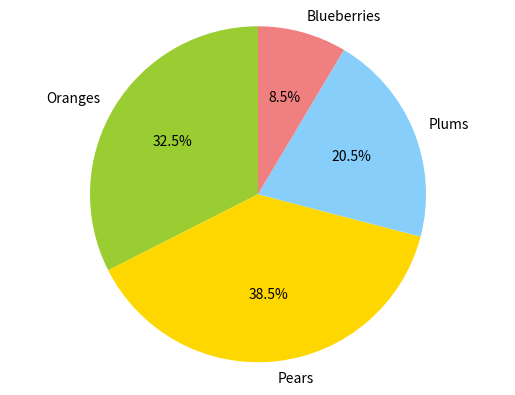

This chart was generated by the following Python code:
import matplotlib.pyplot as plt
 
labels = ['Oranges', 'Pears', 'Plums', 'Blueberries']
quantity = [38, 45, 24, 10]

colors = ['yellowgreen', 'gold', 'lightskyblue', 'lightcoral']

plt.pie(quantity, labels=labels, colors=colors, autopct='%1.1f%%', startangle=90)

plt.axis('equal')

plt.show()